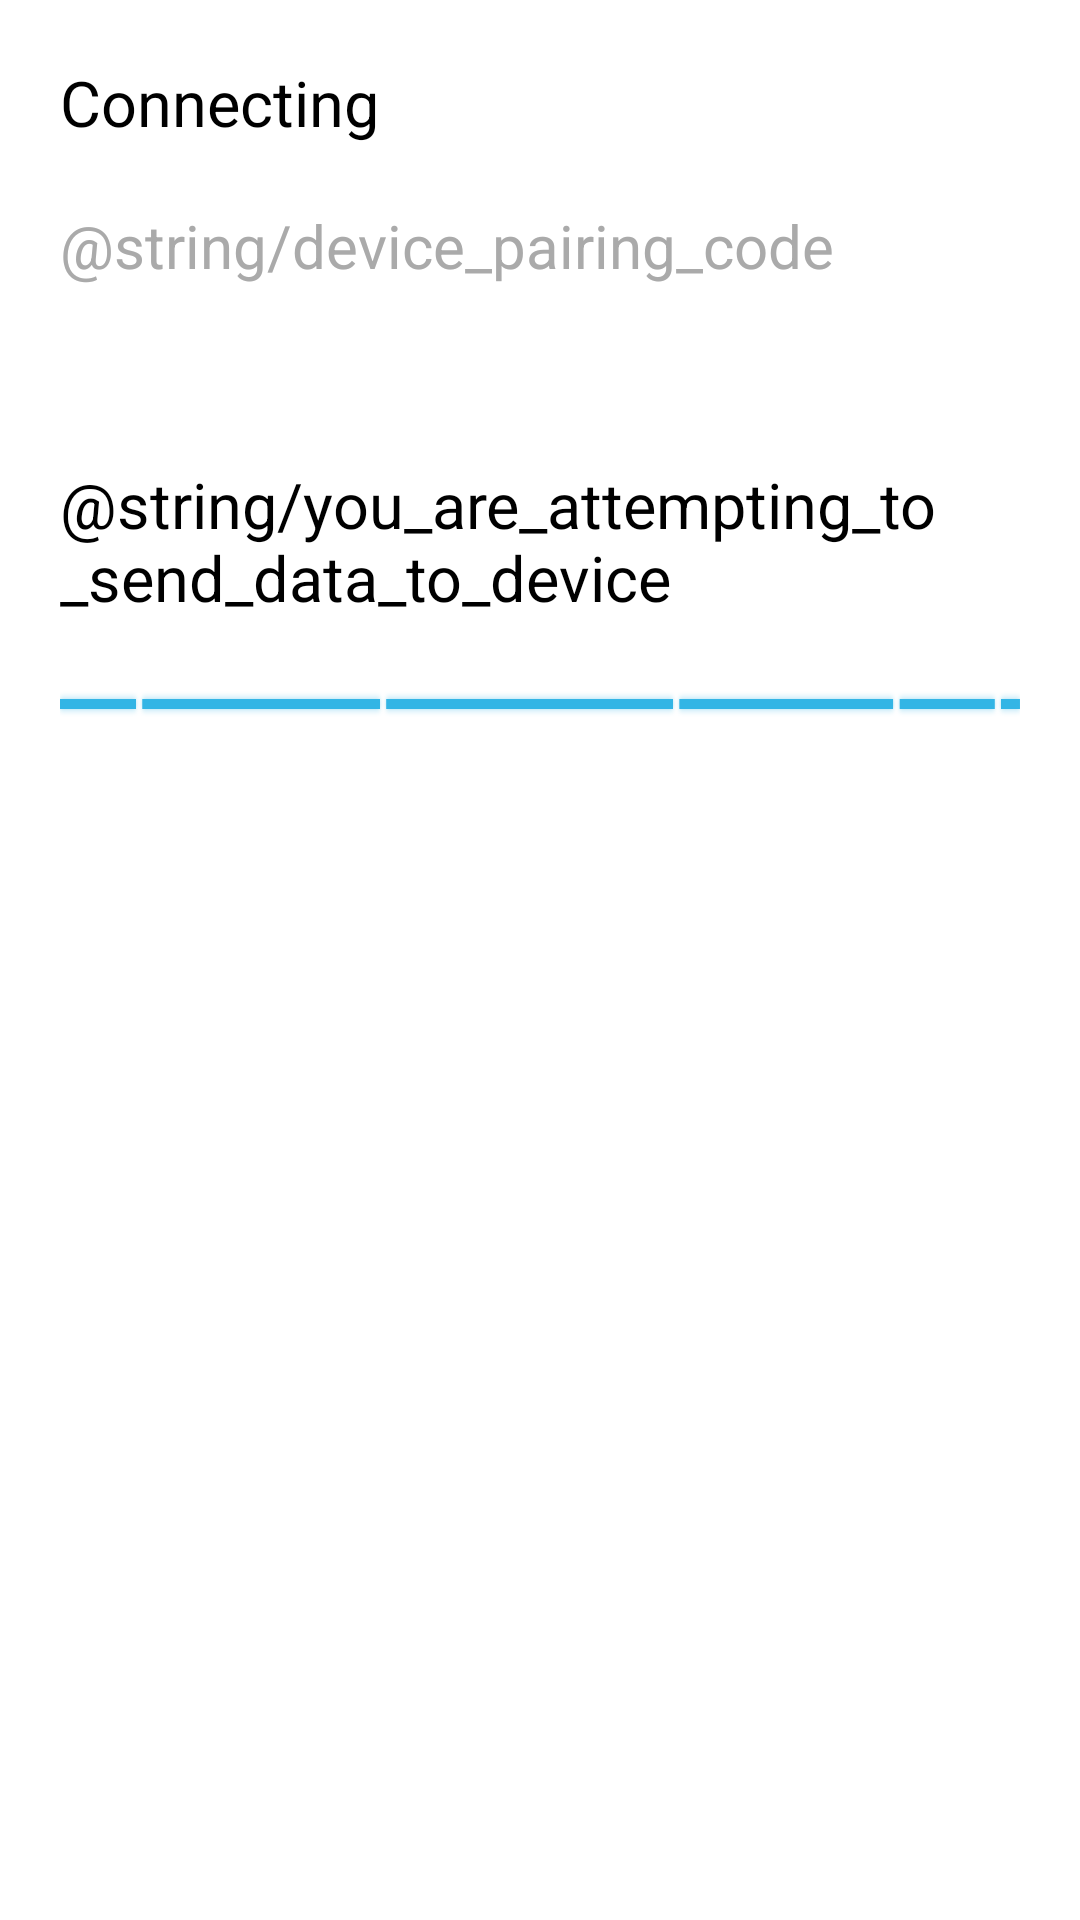

Here is an Android app screen rendered from its layout file. Give the layout XML and the strings, colors and styles it references.
<!-- AndroidManifest.xml: fallback theme Theme.MaterialComponents.DayNight.NoActionBar -->
<!-- res/layout/dialog_pair_sender_info.xml -->
<?xml version="1.0" encoding="utf-8"?>
<LinearLayout xmlns:android="http://schemas.android.com/apk/res/android"
    android:orientation="vertical"
    android:layout_width="match_parent"
    android:layout_height="match_parent"
    android:padding="20dp">

    <TextView
        android:text="@string/connecting"
        android:layout_width="wrap_content"
        android:textColor="@android:color/black"
        android:textSize="21sp"
        android:layout_height="wrap_content"
        android:layout_gravity="start"
        android:layout_marginBottom="20dp"/>

    <TextView
        android:text="@string/device_pairing_code"
        android:layout_width="wrap_content"
        android:textColor="@android:color/darker_gray"
        android:textSize="20sp"
        android:layout_height="wrap_content"
        android:layout_gravity="start"
        android:layout_marginBottom="5dp"/>

    <TextView
        android:id="@+id/tv_connection_id"
        android:layout_width="wrap_content"
        android:textColor="@android:color/black"
        android:textSize="25sp"
        android:layout_height="wrap_content"
        android:layout_gravity="start"
        android:layout_marginBottom="20dp"/>

    <TextView
        android:id="@+id/tv_message"
        android:text="@string/you_are_attempting_to_send_data_to_device"
        android:layout_width="wrap_content"
        android:textColor="@android:color/black"
        android:textSize="21sp"
        android:layout_height="wrap_content"
        android:layout_gravity="center_horizontal"
        android:layout_marginBottom="20dp"/>

    <ProgressBar
        android:layout_width="match_parent"
        android:layout_height="wrap_content"
        style="@android:style/Widget.Holo.Light.ProgressBar.Horizontal"
        android:indeterminate="true"/>

</LinearLayout>
<!-- resources referenced by this layout -->
<resources>
  <string name="connecting">Connecting</string>
</resources>
